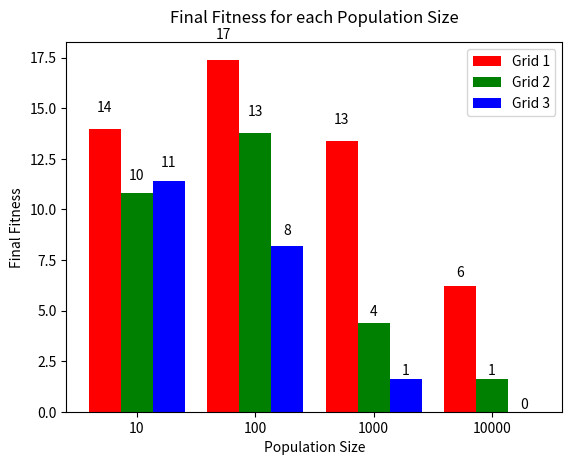

Python code for this plot:
import numpy as np
import matplotlib.pyplot as plt

N = 4
ind = np.arange(N)  # the x locations for the groups
width = 0.27       # the width of the bars

fig = plt.figure()
ax = fig.add_subplot(111)

yvals = [14, 17.4, 13.4, 6.2]
rects1 = ax.bar(ind, yvals, width, color='r')
zvals = [10.8,13.8,4.4, 1.6]
rects2 = ax.bar(ind+width, zvals, width, color='g')
kvals = [11.4,8.2,1.6, 0]
rects3 = ax.bar(ind+width*2, kvals, width, color='b')

ax.set_title('Final Fitness for each Population Size', y = 1.03)
ax.set_ylabel('Final Fitness')
ax.set_xlabel('Population Size')
ax.set_xticks(ind+width)
ax.set_xticklabels( ('10', '100', '1000', '10000') )
ax.legend( (rects1[0], rects2[0], rects3[0]), ('Grid 1', 'Grid 2', 'Grid 3') )

def autolabel(rects):
    for rect in rects:
        h = rect.get_height()
        ax.text(rect.get_x()+rect.get_width()/2., 1.05*h, '%d'%int(h),
                ha='center', va='bottom')

autolabel(rects1)
autolabel(rects2)
autolabel(rects3)

plt.show()